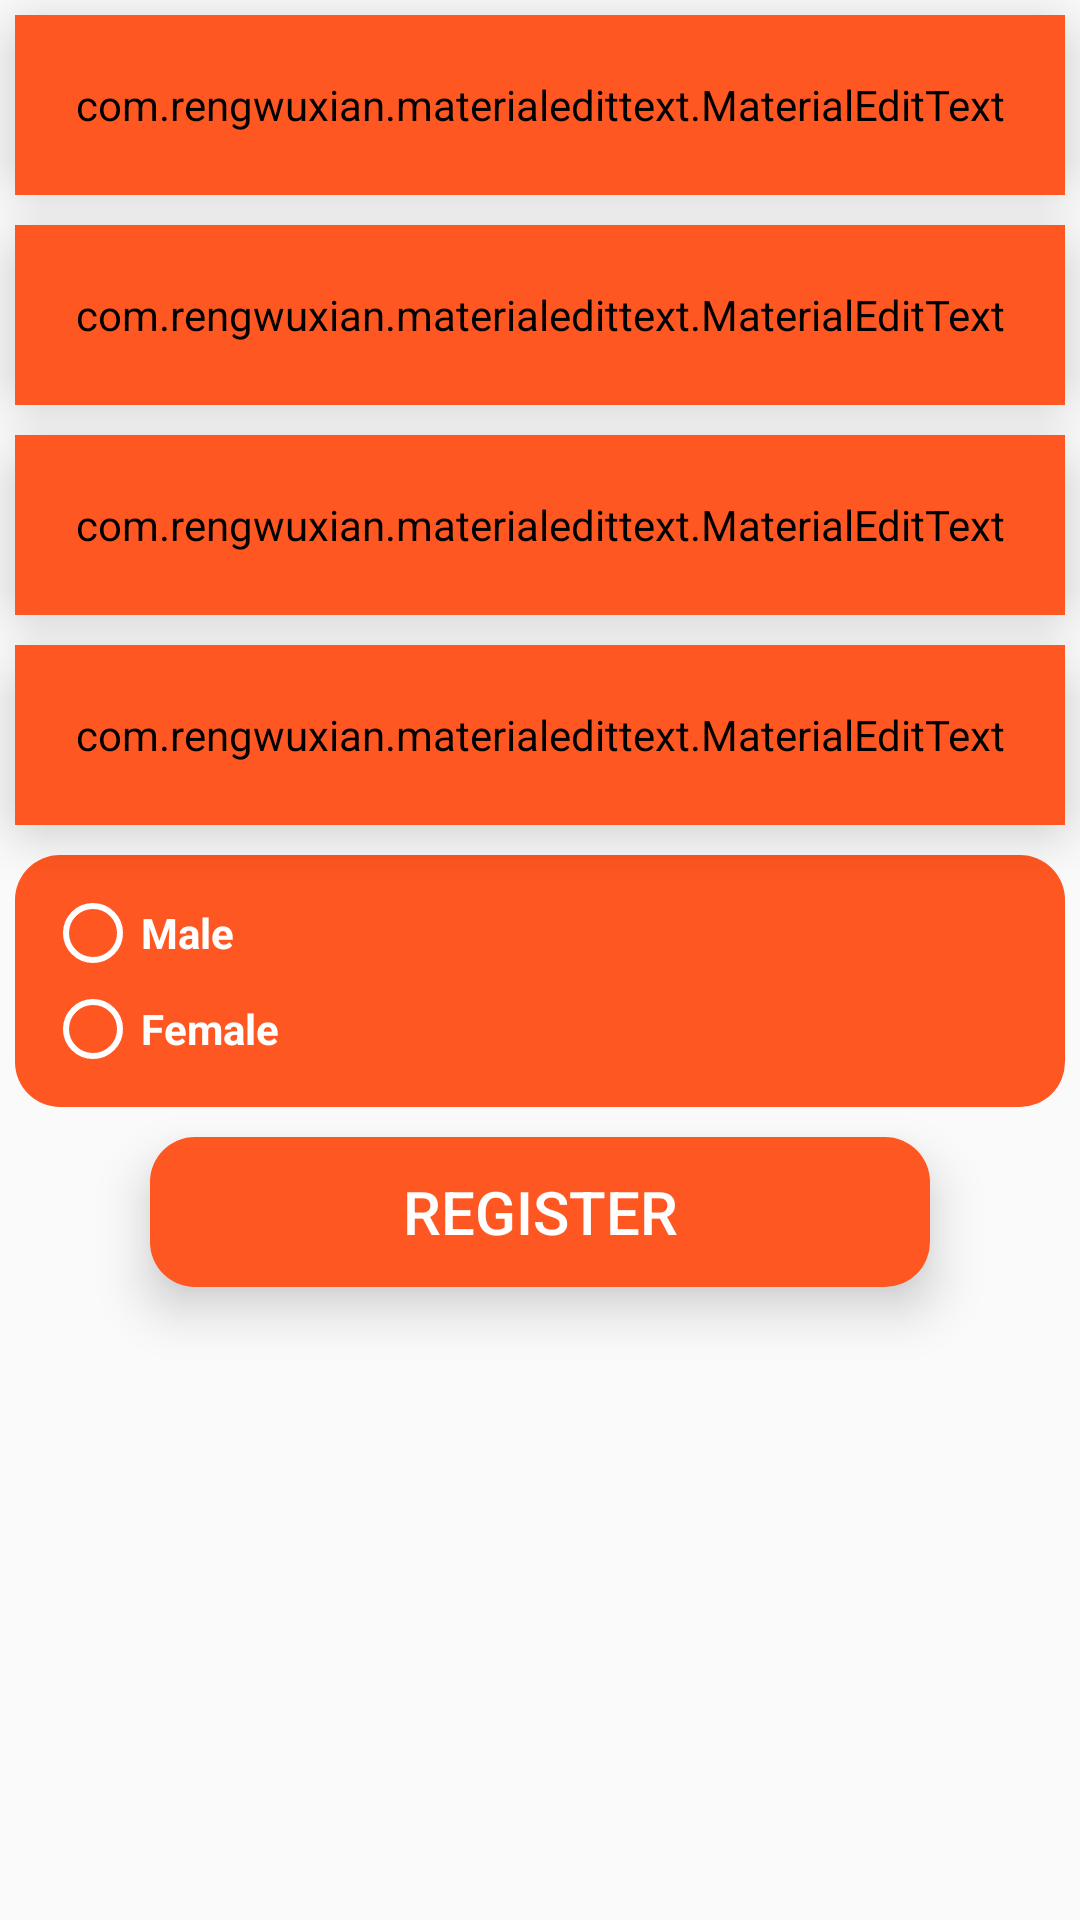

Write the Android layout XML for this screen, with the resource values it uses.
<!-- AndroidManifest.xml: application theme AppTheme -->
<!-- res/layout/fragment_user_register.xml -->
<?xml version="1.0" encoding="utf-8"?>
<FrameLayout xmlns:android="http://schemas.android.com/apk/res/android"
    xmlns:tools="http://schemas.android.com/tools"
    android:layout_width="match_parent"
    android:layout_height="match_parent"
    xmlns:app="http://schemas.android.com/apk/res-auto"
    tools:context=".fragments.seeker.UserRegisterFragment">

    <LinearLayout
        android:layout_width="match_parent"
        android:layout_height="match_parent"
        android:orientation="vertical"
       >
        <FrameLayout
            android:layout_width="match_parent"
            android:layout_height="60dp"
            android:layout_margin="5dp"
            android:elevation="10dp"
            android:outlineAmbientShadowColor="@android:color/darker_gray"
            android:background="@drawable/white_border"
            tools:targetApi="p">
            <com.rengwuxian.materialedittext.MaterialEditText
                android:id="@+id/userName"
                android:layout_width="match_parent"
                android:layout_height="match_parent"
                android:layout_gravity="center_horizontal"
                app:met_floatingLabel="normal"
                android:hint="User Name"
                android:paddingLeft="16dp"
                android:paddingRight="16dp"
                android:textColor="@color/colorPrimaryDark"
                app:met_baseColor="@color/colorPrimaryDark"
                android:backgroundTint="@color/colorPrimaryDark"
                android:textColorHint="@color/colorPrimaryDark"
                android:textStyle="bold"
                android:inputType="textPersonName"
                app:met_textColor="@color/colorPrimaryDark"/>

        </FrameLayout>
        <FrameLayout
            android:layout_width="match_parent"
            android:layout_height="60dp"
            android:layout_margin="5dp"
            android:elevation="10dp"
            android:outlineAmbientShadowColor="@android:color/darker_gray"
            android:background="@drawable/white_border"
            tools:targetApi="p">
            <com.rengwuxian.materialedittext.MaterialEditText
                android:id="@+id/email"
                android:layout_width="match_parent"
                android:layout_height="match_parent"
                android:layout_gravity="center_horizontal"
                app:met_floatingLabel="normal"
                android:hint="Email Address"
                android:paddingLeft="16dp"
                android:paddingRight="16dp"
                android:textColor="@color/colorPrimaryDark"
                app:met_baseColor="@color/colorPrimaryDark"
                android:backgroundTint="@color/colorPrimaryDark"
                android:textColorHint="@color/colorPrimaryDark"
                android:textStyle="bold"
                android:inputType="textEmailAddress"
                app:met_textColor="@color/colorPrimaryDark"/>

        </FrameLayout>
        <FrameLayout
            android:layout_width="match_parent"
            android:layout_height="60dp"
            android:layout_margin="5dp"
            android:elevation="10dp"
            android:outlineAmbientShadowColor="@android:color/darker_gray"
            android:background="@drawable/white_border"
            tools:targetApi="p">
            <com.rengwuxian.materialedittext.MaterialEditText
                android:id="@+id/password"
                android:layout_width="match_parent"
                android:layout_height="match_parent"
                android:layout_gravity="center_horizontal"
                app:met_floatingLabel="normal"
                android:hint="Password"
                android:paddingLeft="16dp"
                android:paddingRight="16dp"
                android:textColor="@color/colorPrimaryDark"
                app:met_baseColor="@color/colorPrimaryDark"
                android:backgroundTint="@color/colorPrimaryDark"
                android:textColorHint="@color/colorPrimaryDark"
                android:textStyle="bold"
                android:inputType="textPassword"
                app:met_textColor="@color/colorPrimaryDark"/>

        </FrameLayout>

        <FrameLayout
            android:layout_width="match_parent"
            android:layout_height="60dp"
            android:layout_margin="5dp"
            android:elevation="10dp"
            android:outlineAmbientShadowColor="@android:color/darker_gray"
            android:background="@drawable/white_border"
            tools:targetApi="p">
            <com.rengwuxian.materialedittext.MaterialEditText
                android:id="@+id/number"
                android:layout_width="match_parent"
                android:layout_height="match_parent"
                android:layout_gravity="center_horizontal"
                app:met_floatingLabel="normal"
                android:hint="Phone number"
                android:paddingLeft="16dp"
                android:paddingRight="16dp"
                android:textColor="@color/colorPrimaryDark"
                app:met_baseColor="@color/colorPrimaryDark"
                android:backgroundTint="@color/colorPrimaryDark"
                android:textColorHint="@color/colorPrimaryDark"
                android:textStyle="bold"
                android:inputType="phone"
                app:met_textColor="@color/colorPrimaryDark"/>

        </FrameLayout>
        <RadioGroup
            android:layout_width="match_parent"
            android:layout_height="wrap_content"
            android:orientation="vertical"
            android:layout_margin="5dp"
            android:padding="10dp"
            android:background="@drawable/orange_border"
            android:id="@+id/radioButton">
            <RadioButton
                android:layout_width="wrap_content"
                android:layout_height="wrap_content"
                android:textStyle="bold"
                android:textColor="@color/colorPrimary"
                android:text="Male"
                android:buttonTint="@color/colorPrimary"
                android:textSize="14sp"
                android:id="@+id/male"
                tools:targetApi="LOLLIPOP"/>
            <RadioButton
                android:layout_width="wrap_content"
                android:layout_height="wrap_content"
                android:textStyle="bold"
                android:textColor="@color/colorPrimary"
                android:text="Female"
                android:textSize="14sp"
                android:buttonTint="@color/colorPrimary"
                android:id="@+id/female"
                tools:targetApi="LOLLIPOP"/>

        </RadioGroup>
        <ProgressBar
            android:layout_width="60dp"
            android:layout_height="60dp"
            android:id="@+id/progressBar"
            android:layout_gravity="center"
            android:indeterminateTint="@color/colorPrimary"
            tools:targetApi="LOLLIPOP"
            android:visibility="gone"/>
        <FrameLayout
            android:layout_width="match_parent"
            android:layout_height="50dp"
            android:layout_marginTop="5dp"
            android:layout_marginLeft="50dp"
            android:layout_marginRight="50dp"
            android:elevation="10dp"
            android:outlineAmbientShadowColor="@android:color/darker_gray"
            android:background="@drawable/orange_border"
            tools:targetApi="p">
            <Button
                android:layout_width="match_parent"
                android:layout_height="match_parent"
                android:text="Register"
                android:textAllCaps="true"
                android:id="@+id/register"
                android:textColor="@color/colorPrimary"
                android:textSize="20sp"
                android:background="?attr/selectableItemBackground"/>
        </FrameLayout>

    </LinearLayout>
</FrameLayout>
<!-- resources referenced by this layout -->
<resources>
  <color name="colorPrimary">#ffffff</color>
  <color name="colorPrimaryDark">#FF5722</color>
  <!-- drawable orange_border (drawable) -->
  <?xml version="1.0" encoding="utf-8"?>
  <layer-list xmlns:android="http://schemas.android.com/apk/res/android">
      <item>
          <shape android:shape="rectangle">
              <solid android:color="@color/colorPrimaryDark"/>
              <corners android:radius="15dp"/>
  
          </shape>
      </item>
  </layer-list>
  <!-- drawable white_border (drawable) -->
  <?xml version="1.0" encoding="utf-8"?>
  <layer-list xmlns:android="http://schemas.android.com/apk/res/android">
      <item>
          <shape android:shape="rectangle">
              <solid android:color="@color/colorPrimary"/>
              <corners android:radius="15dp"/>
  
          </shape>
      </item>
  </layer-list>
  <style name="AppTheme" parent="Theme.AppCompat.Light.NoActionBar">
          
          <item name="colorPrimary">@color/colorPrimary</item>
          <item name="colorPrimaryDark">@color/colorPrimaryDark</item>
          <item name="colorAccent">@color/colorAccent</item>
      </style>
  <color name="colorAccent">#D81B60</color>
</resources>
